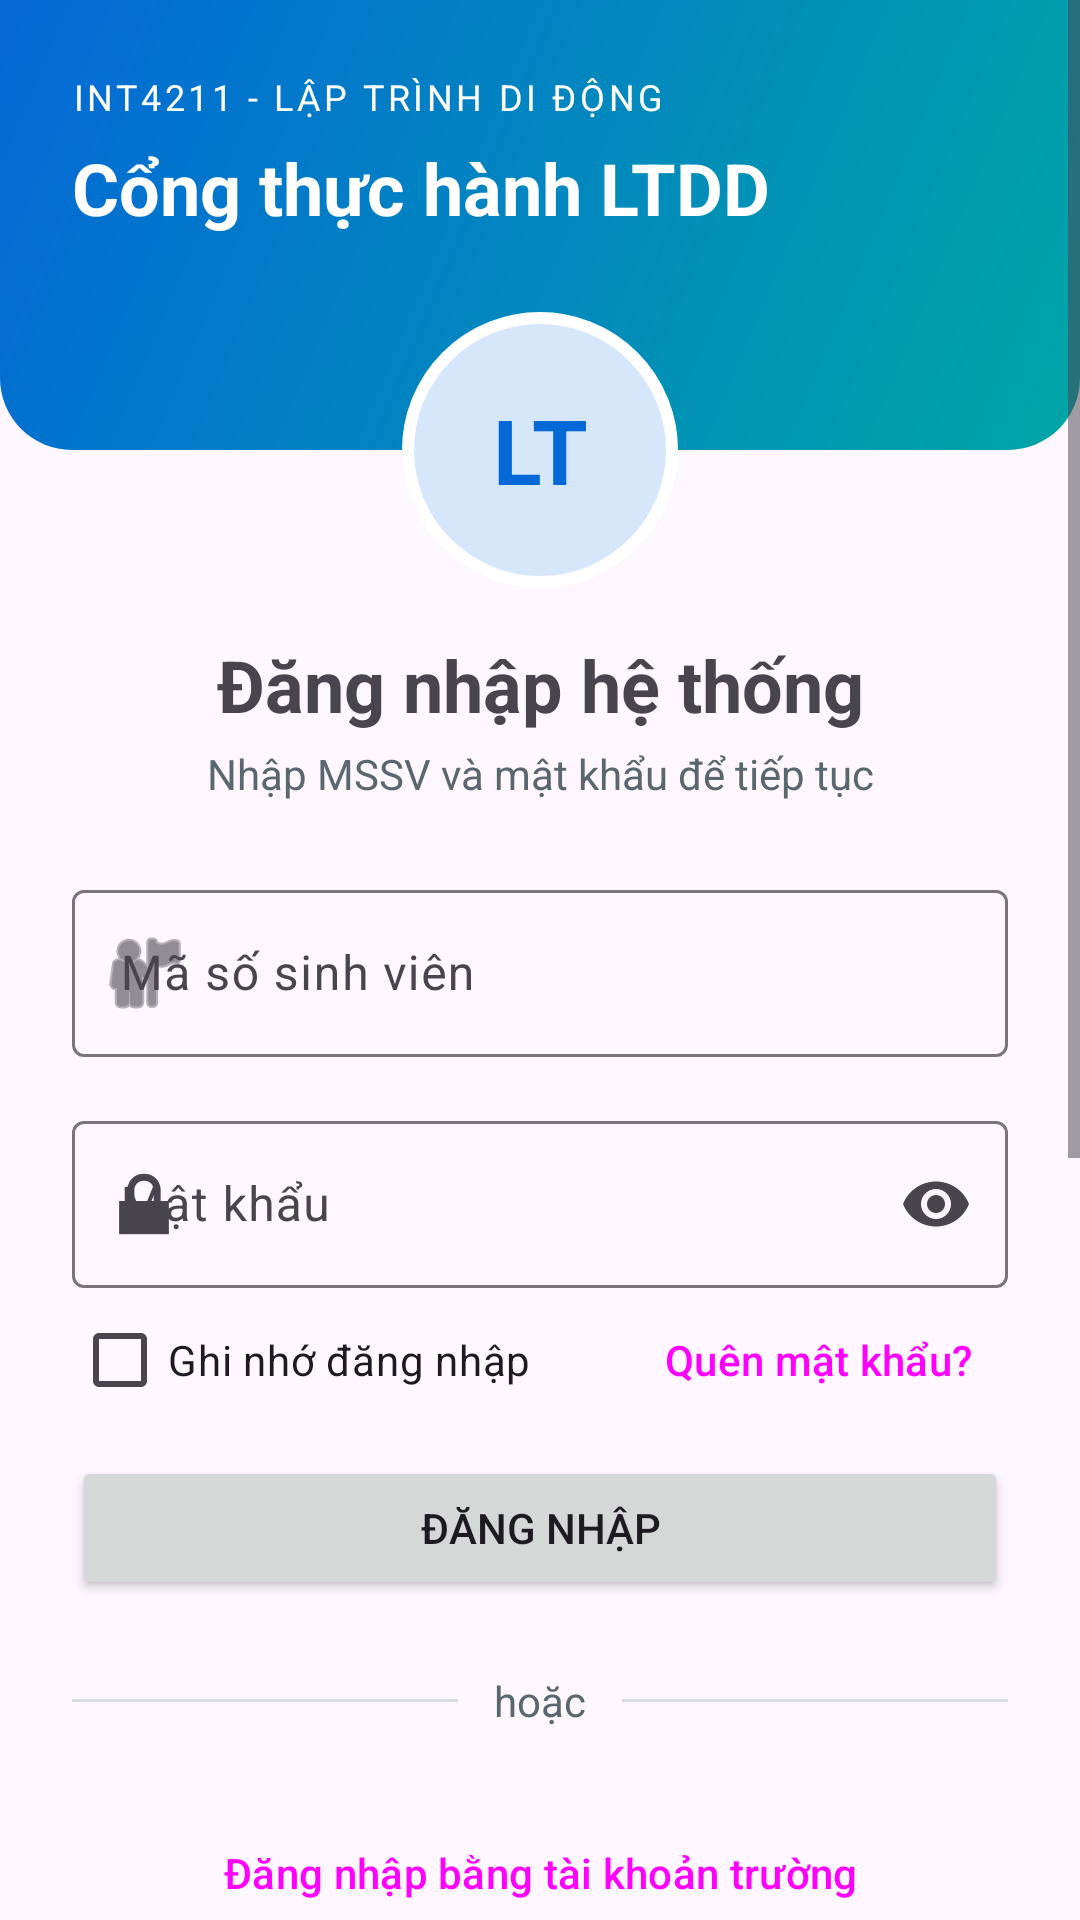

This screen was rendered from an Android layout file. Write that file and the resources it references.
<!-- AndroidManifest.xml: application theme Theme.A3_231A290080 -->
<!-- res/layout/activity_main.xml -->
<?xml version="1.0" encoding="utf-8"?>
<ScrollView
    xmlns:android="http://schemas.android.com/apk/res/android"
    xmlns:app="http://schemas.android.com/apk/res-auto"

    android:id="@+id/main"
    android:layout_width="match_parent"
    android:layout_height="match_parent"
    android:fillViewport="true">

    <LinearLayout
        android:layout_width="match_parent"
        android:layout_height="wrap_content"
        android:orientation="vertical">

        

        <FrameLayout
            android:layout_width="match_parent"
            android:layout_height="196dp">

            <LinearLayout
                android:layout_width="match_parent"
                android:layout_height="150dp"
                android:background="@drawable/bg_header"
                android:orientation="vertical"
                android:padding="@dimen/space_lg">

                <TextView
                    android:layout_width="wrap_content"
                    android:layout_height="wrap_content"
                    android:letterSpacing="0.1"
                    android:text="@string/header_kicker"
                    android:textColor="@color/on_primary"
                    android:textSize="12sp" />

                <TextView
                    android:layout_width="wrap_content"
                    android:layout_height="wrap_content"
                    android:layout_marginTop="6dp"
                    android:text="@string/header_title"
                    android:textColor="@color/on_primary"
                    android:textSize="24sp"
                    android:textStyle="bold" />

            </LinearLayout>

            <TextView
                android:id="@+id/tvAvatar"
                android:layout_width="92dp"
                android:layout_height="92dp"
                android:layout_gravity="bottom|center_horizontal"
                android:background="@drawable/bg_avatar"
                android:gravity="center"
                android:text="@string/avatar_text"
                android:textColor="@color/primary"
                android:textSize="30sp"
                android:textStyle="bold" />

        </FrameLayout>

        

        <LinearLayout
            android:layout_width="match_parent"
            android:layout_height="wrap_content"
            android:orientation="vertical"
            android:paddingStart="@dimen/space_lg"
            android:paddingTop="@dimen/space_md"
            android:paddingEnd="@dimen/space_lg"
            android:paddingBottom="@dimen/space_xl">

            <TextView
                android:layout_width="match_parent"
                android:layout_height="wrap_content"
                android:gravity="center"
                android:text="@string/login_title"
                android:textSize="24sp"
                android:textStyle="bold" />

            <TextView
                android:layout_width="match_parent"
                android:layout_height="wrap_content"
                android:layout_marginTop="4dp"
                android:gravity="center"
                android:text="@string/login_subtitle"
                android:textColor="@color/muted"
                android:textSize="14sp" />

            

            <com.google.android.material.textfield.TextInputLayout
                style="@style/Widget.Material3.TextInputLayout.OutlinedBox"
                android:layout_width="match_parent"
                android:layout_height="wrap_content"
                android:layout_marginTop="@dimen/space_lg"
                android:hint="@string/hint_student_id"
                app:startIconDrawable="@android:drawable/ic_menu_myplaces">

                <com.google.android.material.textfield.TextInputEditText
                    android:id="@+id/edtStudentId"
                    android:layout_width="match_parent"
                    android:layout_height="wrap_content"
                    android:inputType="number" />

            </com.google.android.material.textfield.TextInputLayout>

            

            <com.google.android.material.textfield.TextInputLayout
                style="@style/Widget.Material3.TextInputLayout.OutlinedBox"
                android:layout_width="match_parent"
                android:layout_height="wrap_content"
                android:layout_marginTop="@dimen/space_md"
                android:hint="@string/hint_password"
                app:endIconMode="password_toggle"
                app:startIconDrawable="@android:drawable/ic_lock_lock">

                <com.google.android.material.textfield.TextInputEditText
                    android:id="@+id/edtPassword"
                    android:layout_width="match_parent"
                    android:layout_height="wrap_content"
                    android:inputType="textPassword" />

            </com.google.android.material.textfield.TextInputLayout>

            

            <LinearLayout
                android:layout_width="match_parent"
                android:layout_height="wrap_content"
                android:gravity="center_vertical"
                android:orientation="horizontal">

                <CheckBox
                    android:id="@+id/cbRemember"
                    android:layout_width="wrap_content"
                    android:layout_height="wrap_content"
                    android:text="@string/remember_me" />

                <Space
                    android:layout_width="0dp"
                    android:layout_height="1dp"
                    android:layout_weight="1" />

                <Button
                    android:id="@+id/btnForgot"
                    style="@style/Widget.Material3.Button.TextButton"
                    android:layout_width="wrap_content"
                    android:layout_height="wrap_content"
                    android:text="@string/forgot_password" />

            </LinearLayout>

            

            <Button
                android:id="@+id/btnLogin"
                android:layout_width="match_parent"
                android:layout_height="wrap_content"
                android:layout_marginTop="@dimen/space_sm"
                android:paddingTop="12dp"
                android:paddingBottom="12dp"
                android:text="@string/login" />

            

            <LinearLayout
                android:layout_width="match_parent"
                android:layout_height="wrap_content"
                android:layout_marginTop="@dimen/space_lg"
                android:gravity="center_vertical"
                android:orientation="horizontal">

                <View
                    android:layout_width="0dp"
                    android:layout_height="1dp"
                    android:layout_weight="1"
                    android:background="@color/divider" />

                <TextView
                    android:layout_width="wrap_content"
                    android:layout_height="wrap_content"
                    android:paddingStart="12dp"
                    android:paddingEnd="12dp"
                    android:text="@string/or"
                    android:textColor="@color/muted" />

                <View
                    android:layout_width="0dp"
                    android:layout_height="1dp"
                    android:layout_weight="1"
                    android:background="@color/divider" />

            </LinearLayout>

            

            <Button
                android:id="@+id/btnSchoolLogin"
                style="@style/Widget.Material3.Button.OutlinedButton"
                android:layout_width="match_parent"
                android:layout_height="wrap_content"
                android:layout_marginTop="@dimen/space_lg"
                android:text="@string/login_school" />

            

            <LinearLayout
                android:layout_width="match_parent"
                android:layout_height="wrap_content"
                android:gravity="center"
                android:orientation="horizontal">

                <TextView
                    android:layout_width="wrap_content"
                    android:layout_height="wrap_content"
                    android:text="@string/no_account" />

                <Button
                    android:id="@+id/btnRegister"
                    style="@style/Widget.Material3.Button.TextButton"
                    android:layout_width="wrap_content"
                    android:layout_height="wrap_content"
                    android:text="@string/register" />

            </LinearLayout>

            

            <include
                android:id="@+id/cardProfile"
                layout="@layout/view_profile_card"
                android:layout_width="match_parent"
                android:layout_height="wrap_content" />

            

            <Button
                android:id="@+id/btnConstraintDemo"
                style="@style/Widget.Material3.Button.TextButton"
                android:layout_width="match_parent"
                android:layout_height="wrap_content"
                android:layout_marginTop="@dimen/space_md"
                android:text="@string/open_constraint" />

        </LinearLayout>

    </LinearLayout>

</ScrollView>
<!-- res/layout/view_profile_card.xml (included above) -->
<?xml version="1.0" encoding="utf-8"?>
<com.google.android.material.card.MaterialCardView
    xmlns:android="http://schemas.android.com/apk/res/android"
    xmlns:app="http://schemas.android.com/apk/res-auto"

    android:layout_width="match_parent"
    android:layout_height="wrap_content"
    android:layout_marginTop="@dimen/space_lg"

    app:cardCornerRadius="12dp"
    app:cardElevation="2dp">

    <LinearLayout
        android:layout_width="match_parent"
        android:layout_height="wrap_content"
        android:orientation="vertical"
        android:padding="@dimen/space_md">

        <TextView
            android:layout_width="wrap_content"
            android:layout_height="wrap_content"
            android:text="@string/student_name"
            android:textSize="16sp"
            android:textStyle="bold" />

        <TextView
            android:layout_width="wrap_content"
            android:layout_height="wrap_content"
            android:text="@string/student_id_line"
            android:textColor="@color/muted" />

        <View
            android:layout_width="match_parent"
            android:layout_height="1dp"
            android:layout_marginTop="@dimen/space_md"
            android:layout_marginBottom="@dimen/space_md"
            android:background="@color/divider" />

        <TextView
            android:layout_width="wrap_content"
            android:layout_height="wrap_content"
            android:drawablePadding="12dp"
            android:gravity="center_vertical"
            android:text="@string/class_line"
            app:drawableStartCompat="@android:drawable/ic_menu_agenda" />

        <TextView
            android:layout_width="wrap_content"
            android:layout_height="wrap_content"
            android:layout_marginTop="@dimen/space_sm"
            android:drawablePadding="12dp"
            android:gravity="center_vertical"
            android:text="@string/email_line"
            app:drawableStartCompat="@android:drawable/ic_dialog_email" />

        <LinearLayout
            android:layout_width="match_parent"
            android:layout_height="wrap_content"
            android:layout_marginTop="@dimen/space_md"
            android:orientation="horizontal">

            <LinearLayout
                android:layout_width="0dp"
                android:layout_height="wrap_content"
                android:layout_weight="1"
                android:background="@drawable/bg_stat"
                android:gravity="center"
                android:orientation="vertical"
                android:padding="@dimen/space_md">

                <TextView
                    android:layout_width="wrap_content"
                    android:layout_height="wrap_content"
                    android:text="@string/stat_labs_value"
                    android:textColor="@color/primary"
                    android:textSize="20sp"
                    android:textStyle="bold" />

                <TextView
                    android:layout_width="wrap_content"
                    android:layout_height="wrap_content"
                    android:text="@string/stat_labs_label"
                    android:textColor="@color/muted"
                    android:textSize="12sp" />

            </LinearLayout>

            <LinearLayout
                android:layout_width="0dp"
                android:layout_height="wrap_content"
                android:layout_marginStart="@dimen/space_md"
                android:layout_weight="1"
                android:background="@drawable/bg_stat"
                android:gravity="center"
                android:orientation="vertical"
                android:padding="@dimen/space_md">

                <TextView
                    android:layout_width="wrap_content"
                    android:layout_height="wrap_content"
                    android:text="@string/stat_score_value"
                    android:textColor="@color/primary"
                    android:textSize="20sp"
                    android:textStyle="bold" />

                <TextView
                    android:layout_width="wrap_content"
                    android:layout_height="wrap_content"
                    android:text="@string/stat_score_label"
                    android:textColor="@color/muted"
                    android:textSize="12sp" />

            </LinearLayout>

        </LinearLayout>

    </LinearLayout>

</com.google.android.material.card.MaterialCardView>
<!-- resources referenced by this layout -->
<resources>
  <color name="divider">#D5DDE3</color>
  <color name="muted">#5B6770</color>
  <color name="on_primary">#FFFFFF</color>
  <color name="primary">#0468D7</color>
  <dimen name="space_lg">24dp</dimen>
  <dimen name="space_md">16dp</dimen>
  <dimen name="space_sm">8dp</dimen>
  <dimen name="space_xl">32dp</dimen>
  <!-- drawable bg_avatar (drawable) -->
  <?xml version="1.0" encoding="utf-8"?>
  <shape xmlns:android="http://schemas.android.com/apk/res/android"
      android:shape="oval">
  
      <solid android:color="@color/primary_container" />
  
      <stroke
          android:width="4dp"
          android:color="@color/surface" />
  
  </shape>
  <!-- drawable bg_header (drawable) -->
  <?xml version="1.0" encoding="utf-8"?>
  <shape xmlns:android="http://schemas.android.com/apk/res/android"
      android:shape="rectangle">
  
      <gradient
          android:angle="315"
          android:endColor="@color/tertiary"
          android:startColor="@color/primary"
          android:type="linear" />
  
      <corners
          android:bottomLeftRadius="24dp"
          android:bottomRightRadius="24dp" />
  
  </shape>
  <!-- drawable bg_stat (drawable) -->
  <?xml version="1.0" encoding="utf-8"?>
  <shape xmlns:android="http://schemas.android.com/apk/res/android"
      android:shape="rectangle">
  
      <solid android:color="@color/surface_variant" />
  
      <corners android:radius="12dp" />
  
  </shape>
  <string name="avatar_text">LT</string>
  <string name="class_line">Lớp: CNTT - LTDD</string>
  <string name="email_line">231A290080@vhu.edu.vn</string>
  <string name="forgot_password">Quên mật khẩu?</string>
  <string name="header_kicker">INT4211 - LẬP TRÌNH DI ĐỘNG</string>
  <string name="header_title">Cổng thực hành LTDD</string>
  <string name="hint_password">Mật khẩu</string>
  <string name="hint_student_id">Mã số sinh viên</string>
  <string name="login">ĐĂNG NHẬP</string>
  <string name="login_school">Đăng nhập bằng tài khoản trường</string>
  <string name="login_subtitle">Nhập MSSV và mật khẩu để tiếp tục</string>
  <string name="login_title">Đăng nhập hệ thống</string>
  <string name="no_account">Chưa có tài khoản?</string>
  <string name="open_constraint">Mở màn hình ConstraintLayout</string>
  <string name="or">hoặc</string>
  <string name="register">Đăng ký</string>
  <string name="remember_me">Ghi nhớ đăng nhập</string>
  <string name="stat_labs_label">Học kỳ</string>
  <string name="stat_labs_value">3</string>
  <string name="stat_score_label">Điểm TB</string>
  <string name="stat_score_value">8.5</string>
  <string name="student_id_line">MSSV: 231A290080</string>
  <string name="student_name">Tô Lâm</string>
  <style name="Theme.A3_231A290080" parent="Base.Theme.A3_231A290080" />
  <color name="primary_container">#D6E6FB</color>
  <color name="surface">#FFFFFF</color>
  <color name="tertiary">#00A6A6</color>
  <color name="surface_variant">#EEF2F6</color>
  <style name="Base.Theme.A3_231A290080" parent="Theme.Material3.DayNight.NoActionBar">
          
          
      </style>
</resources>
